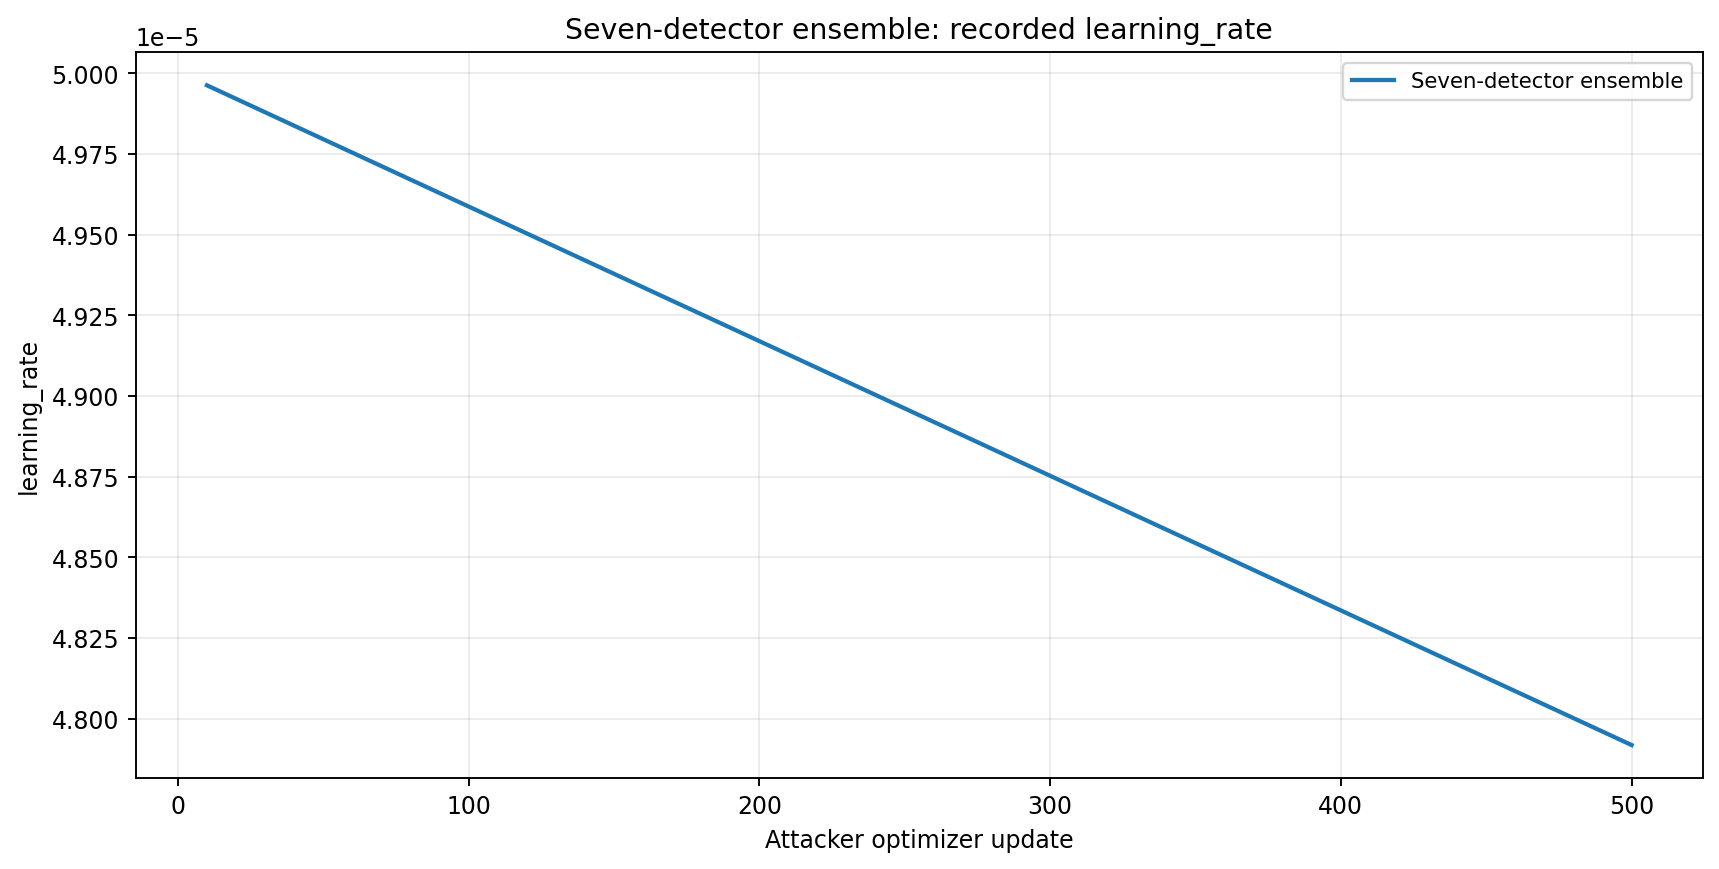

Source data for this figure (header and first rows):
series, x, y
Seven-detector ensemble, 10, 4.996246246246247e-05
Seven-detector ensemble, 20, 4.992075408742076e-05
Seven-detector ensemble, 30, 4.987904571237905e-05
Seven-detector ensemble, 40, 4.983733733733734e-05
Seven-detector ensemble, 50, 4.979562896229563e-05
Seven-detector ensemble, 60, 4.975392058725392e-05
Seven-detector ensemble, 70, 4.9712212212212214e-05
Seven-detector ensemble, 80, 4.967050383717051e-05
Seven-detector ensemble, 90, 4.96287954621288e-05
Seven-detector ensemble, 100, 4.958708708708709e-05
Seven-detector ensemble, 110, 4.954537871204538e-05
Seven-detector ensemble, 120, 4.950367033700367e-05
Seven-detector ensemble, 130, 4.9461961961961964e-05
Seven-detector ensemble, 140, 4.942025358692026e-05
Seven-detector ensemble, 150, 4.937854521187855e-05
Seven-detector ensemble, 160, 4.933683683683684e-05
Seven-detector ensemble, 170, 4.929512846179513e-05
Seven-detector ensemble, 180, 4.925342008675342e-05
Seven-detector ensemble, 190, 4.9211711711711714e-05
Seven-detector ensemble, 200, 4.917000333667001e-05
Seven-detector ensemble, 210, 4.91282949616283e-05
Seven-detector ensemble, 220, 4.908658658658659e-05
Seven-detector ensemble, 230, 4.904487821154488e-05
Seven-detector ensemble, 240, 4.900316983650317e-05
Seven-detector ensemble, 250, 4.8961461461461465e-05
Seven-detector ensemble, 260, 4.891975308641975e-05
Seven-detector ensemble, 270, 4.887804471137805e-05
Seven-detector ensemble, 280, 4.883633633633634e-05
Seven-detector ensemble, 290, 4.879462796129463e-05
Seven-detector ensemble, 300, 4.875291958625292e-05
Seven-detector ensemble, 310, 4.8711211211211215e-05
Seven-detector ensemble, 320, 4.86695028361695e-05
Seven-detector ensemble, 330, 4.86277944611278e-05
Seven-detector ensemble, 340, 4.8586086086086094e-05
Seven-detector ensemble, 350, 4.854437771104438e-05
Seven-detector ensemble, 360, 4.850266933600267e-05
Seven-detector ensemble, 370, 4.8460960960960965e-05
Seven-detector ensemble, 380, 4.8419252585919254e-05
Seven-detector ensemble, 390, 4.837754421087755e-05
Seven-detector ensemble, 400, 4.833583583583584e-05
Seven-detector ensemble, 410, 4.829412746079413e-05
Seven-detector ensemble, 420, 4.825241908575242e-05
Seven-detector ensemble, 430, 4.821071071071071e-05
Seven-detector ensemble, 440, 4.8169002335669004e-05
Seven-detector ensemble, 450, 4.812729396062729e-05
Seven-detector ensemble, 460, 4.808558558558559e-05
Seven-detector ensemble, 470, 4.804387721054388e-05
Seven-detector ensemble, 480, 4.800216883550217e-05
Seven-detector ensemble, 490, 4.796046046046046e-05
Seven-detector ensemble, 500, 4.7918752085418754e-05
